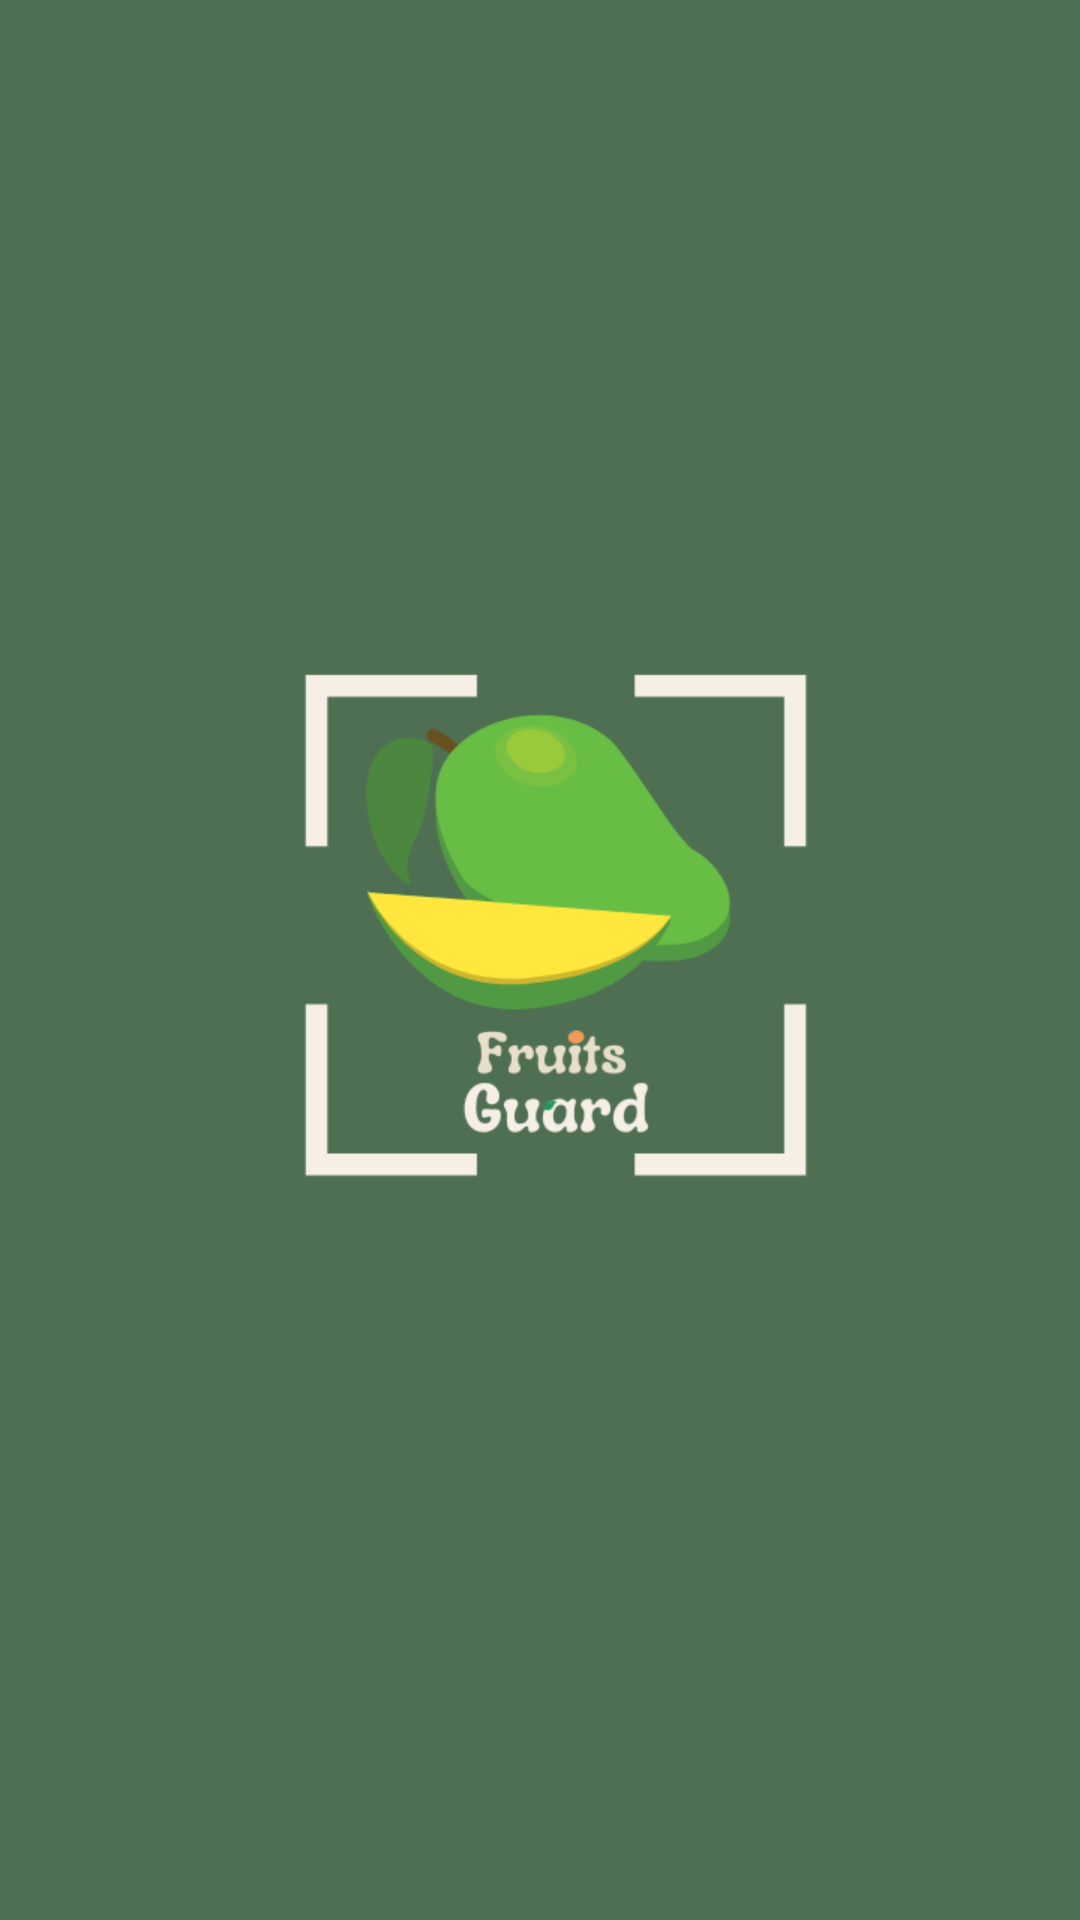

Reconstruct the res/layout file that produces this screen, plus the resources it refers to.
<!-- AndroidManifest.xml: application theme Theme.FruitsGuard -->
<!-- res/layout/activity_splash_screen.xml -->
<?xml version="1.0" encoding="utf-8"?>
<androidx.constraintlayout.widget.ConstraintLayout xmlns:android="http://schemas.android.com/apk/res/android"
    xmlns:app="http://schemas.android.com/apk/res-auto"
    xmlns:tools="http://schemas.android.com/tools"
    android:layout_width="match_parent"
    android:layout_height="match_parent"
    android:background="@color/orange"
    tools:context=".ui.SplashScreenActivity">

    <ImageView
        android:layout_width="250dp"
        android:layout_height="250dp"
        android:src="@drawable/logo_splash_screen"
        app:layout_constraintBottom_toBottomOf="parent"
        app:layout_constraintEnd_toEndOf="parent"
        app:layout_constraintStart_toStartOf="parent"
        app:layout_constraintTop_toTopOf="parent" />

</androidx.constraintlayout.widget.ConstraintLayout>
<!-- resources referenced by this layout -->
<resources>
  <color name="orange">#4F6F52</color>
  <!-- drawable logo_splash_screen: png bitmap (drawable, 21873 bytes) -->
  <style name="Theme.FruitsGuard" parent="Base.Theme.FruitsGuard" />
  <style name="Base.Theme.FruitsGuard" parent="Theme.Material3.DayNight.NoActionBar">
          
          
          <item name="colorPrimary">@color/orange</item>
          <item name="android:navigationBarColor">#EB4F6F52</item>
          <item name="android:windowBackground">@color/orange</item>
          <item name="colorControlNormal">@color/textColor</item>
      </style>
  <color name="textColor">#F5EFE6</color>
</resources>
